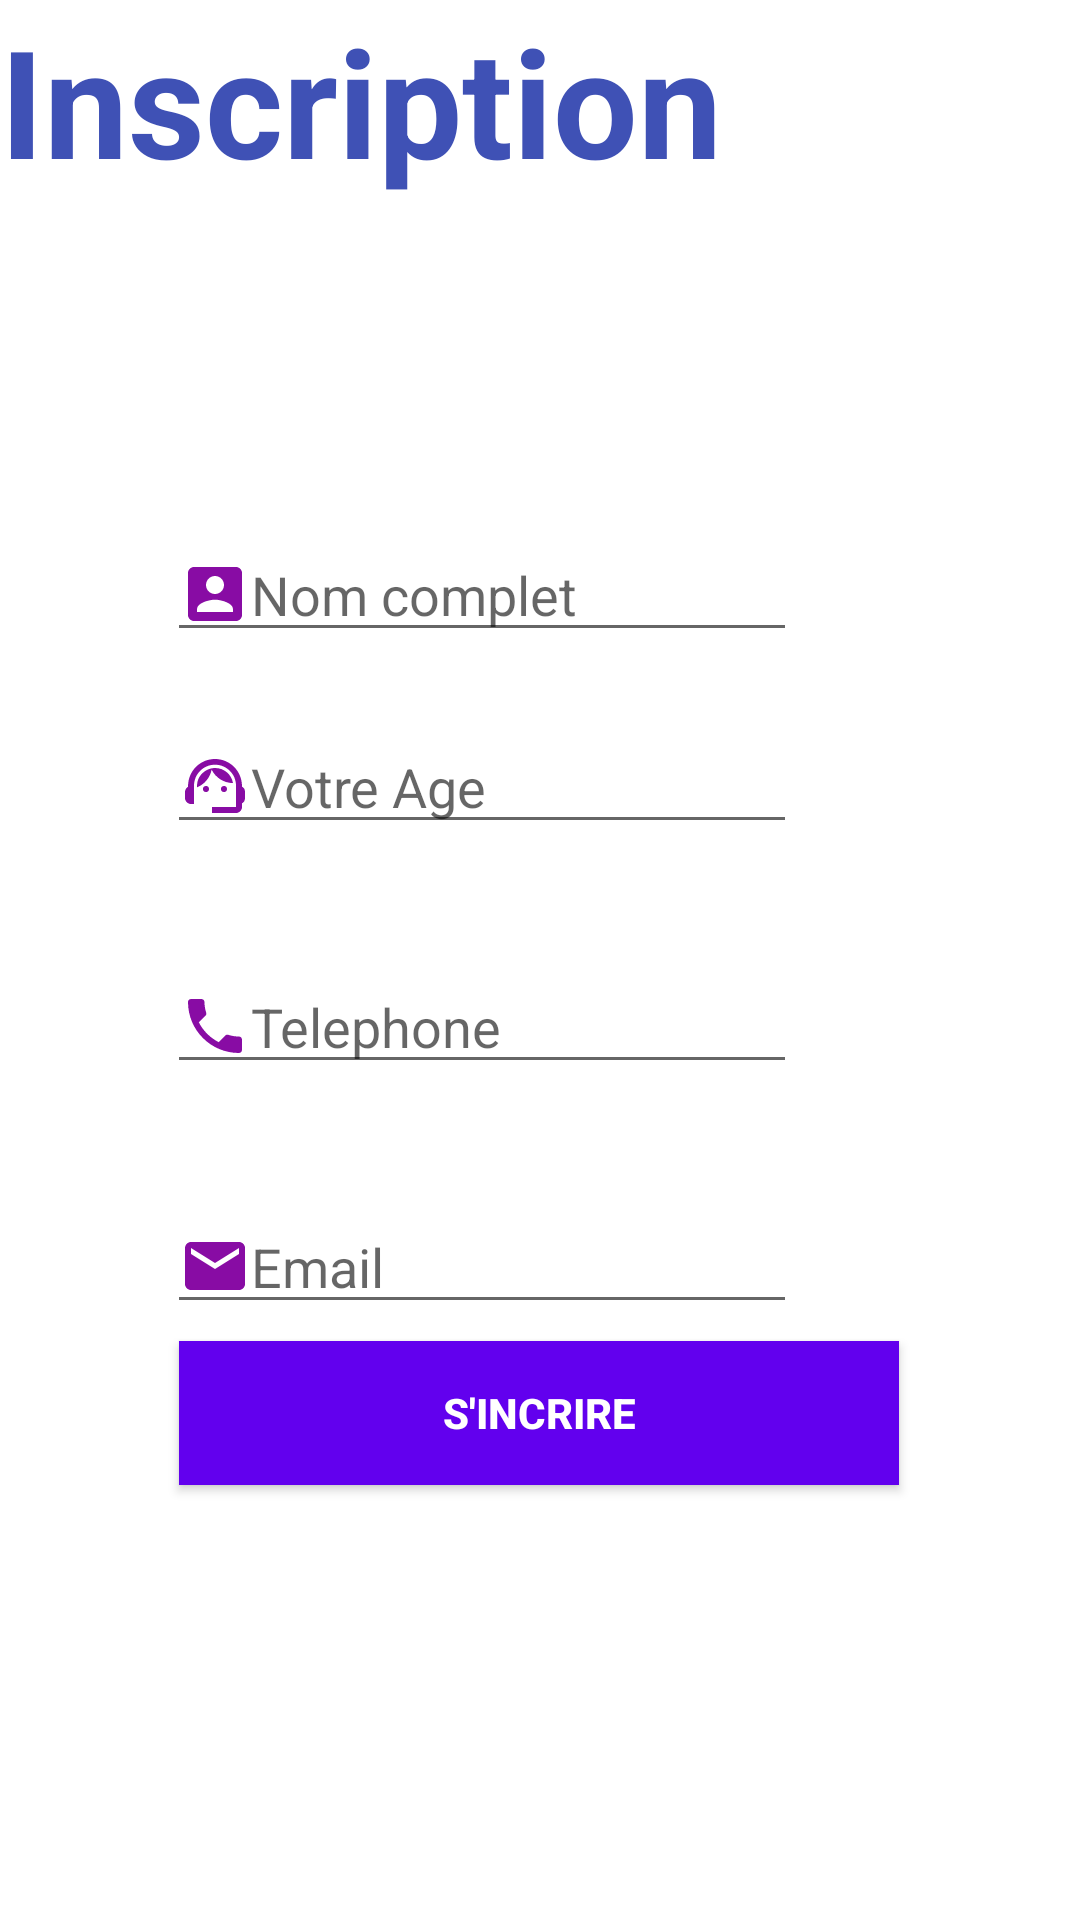

Write the Android layout XML for this screen, with the resource values it uses.
<!-- AndroidManifest.xml: application theme Theme.Andr_first -->
<!-- res/layout/activity_forminscription.xml -->
<?xml version="1.0" encoding="utf-8"?>
<androidx.constraintlayout.widget.ConstraintLayout xmlns:android="http://schemas.android.com/apk/res/android"
    xmlns:app="http://schemas.android.com/apk/res-auto"
    xmlns:tools="http://schemas.android.com/tools"
    android:layout_width="match_parent"
    android:layout_height="match_parent"
    tools:context=".forminscription"

    >


    <TextView
        android:id="@+id/textView"
        android:layout_width="wrap_content"
        android:layout_height="wrap_content"
        android:layout_alignParentTop="true"
        android:text="Inscription"
        android:textSize="50dp"
        android:textStyle="bold"
        android:textColor="#3F51B5"
        tools:ignore="MissingConstraints"
        tools:layout_editor_absoluteX="88dp"
        tools:layout_editor_absoluteY="56dp" />

    <EditText
        android:id="@+id/nom"
        android:layout_width="wrap_content"
        android:layout_height="wrap_content"
        android:layout_marginStart="40dp"
        android:layout_marginTop="176dp"
        android:layout_marginEnd="40dp"
        android:ems="10"
        android:inputType="textPersonName"
        android:hint="Nom complet"
        android:drawableLeft="@drawable/ic_baseline_account_box_24"
        app:layout_constraintEnd_toEndOf="parent"
        app:layout_constraintHorizontal_bias="0.223"
        app:layout_constraintStart_toStartOf="parent"
        app:layout_constraintTop_toTopOf="parent" />

    <EditText
        android:id="@+id/age"
        android:layout_width="wrap_content"
        android:layout_height="wrap_content"
        android:hint="Votre Age "
        android:layout_marginStart="40dp"
        android:layout_marginTop="240dp"
        android:layout_marginEnd="40dp"
        android:drawableLeft="@drawable/ic_baseline_support_agent_24"
        android:ems="10"
        android:inputType="textPersonName"
        app:layout_constraintEnd_toEndOf="parent"
        app:layout_constraintHorizontal_bias="0.223"
        app:layout_constraintStart_toStartOf="parent"
        app:layout_constraintTop_toTopOf="parent" />
    <EditText
        android:id="@+id/phone"
        android:layout_width="wrap_content"
        android:layout_height="wrap_content"
        android:hint="Telephone"
        android:layout_marginStart="40dp"
        android:layout_marginTop="320dp"
        android:layout_marginEnd="40dp"
        android:drawableLeft="@drawable/ic_baseline_phone_24"
        android:ems="10"
        android:inputType="textPersonName"
        app:layout_constraintEnd_toEndOf="parent"
        app:layout_constraintHorizontal_bias="0.223"
        app:layout_constraintStart_toStartOf="parent"
        app:layout_constraintTop_toTopOf="parent" />
    <EditText
        android:id="@+id/email"
        android:layout_width="wrap_content"
        android:layout_height="wrap_content"
        android:hint="Email"
        android:layout_marginStart="40dp"
        android:layout_marginTop="400dp"
        android:layout_marginEnd="40dp"
        android:drawableLeft="@drawable/ic_baseline_email_24"
        android:ems="10"
        android:inputType="textPersonName"
        app:layout_constraintEnd_toEndOf="parent"
        app:layout_constraintHorizontal_bias="0.223"
        app:layout_constraintStart_toStartOf="parent"
        app:layout_constraintTop_toTopOf="parent" />

    <Button
        android:id="@+id/btn_valid"
        android:layout_width="240dp"
        android:layout_height="wrap_content"
        android:background="@color/design_default_color_primary"
        android:text="S'incrire"
        android:textColor="#ffffff"
        android:textStyle="bold"

        app:layout_constraintBottom_toBottomOf="parent"
        app:layout_constraintEnd_toEndOf="parent"
        app:layout_constraintHorizontal_bias="0.497"
        app:layout_constraintStart_toStartOf="parent"
        app:layout_constraintTop_toTopOf="parent"
        app:layout_constraintVertical_bias="0.755"
        tools:ignore="MissingConstraints" />
</androidx.constraintlayout.widget.ConstraintLayout>
<!-- resources referenced by this layout -->
<resources>
  <!-- drawable ic_baseline_account_box_24 (drawable) -->
  <vector android:height="24dp" android:tint="#880CA4"
      android:viewportHeight="24" android:viewportWidth="24"
      android:width="24dp" xmlns:android="http://schemas.android.com/apk/res/android">
      <path android:fillColor="@android:color/white" android:pathData="M3,5v14c0,1.1 0.89,2 2,2h14c1.1,0 2,-0.9 2,-2L21,5c0,-1.1 -0.9,-2 -2,-2L5,3c-1.11,0 -2,0.9 -2,2zM15,9c0,1.66 -1.34,3 -3,3s-3,-1.34 -3,-3 1.34,-3 3,-3 3,1.34 3,3zM6,17c0,-2 4,-3.1 6,-3.1s6,1.1 6,3.1v1L6,18v-1z"/>
  </vector>
  <!-- drawable ic_baseline_email_24 (drawable) -->
  <vector android:height="24dp" android:tint="#880CA4"
      android:viewportHeight="24" android:viewportWidth="24"
      android:width="24dp" xmlns:android="http://schemas.android.com/apk/res/android">
      <path android:fillColor="@android:color/white" android:pathData="M20,4L4,4c-1.1,0 -1.99,0.9 -1.99,2L2,18c0,1.1 0.9,2 2,2h16c1.1,0 2,-0.9 2,-2L22,6c0,-1.1 -0.9,-2 -2,-2zM20,8l-8,5 -8,-5L4,6l8,5 8,-5v2z"/>
  </vector>
  <!-- drawable ic_baseline_phone_24 (drawable) -->
  <vector android:height="24dp" android:tint="#880CA4"
      android:viewportHeight="24" android:viewportWidth="24"
      android:width="24dp" xmlns:android="http://schemas.android.com/apk/res/android">
      <path android:fillColor="@android:color/white" android:pathData="M6.62,10.79c1.44,2.83 3.76,5.14 6.59,6.59l2.2,-2.2c0.27,-0.27 0.67,-0.36 1.02,-0.24 1.12,0.37 2.33,0.57 3.57,0.57 0.55,0 1,0.45 1,1V20c0,0.55 -0.45,1 -1,1 -9.39,0 -17,-7.61 -17,-17 0,-0.55 0.45,-1 1,-1h3.5c0.55,0 1,0.45 1,1 0,1.25 0.2,2.45 0.57,3.57 0.11,0.35 0.03,0.74 -0.25,1.02l-2.2,2.2z"/>
  </vector>
  <!-- drawable ic_baseline_support_agent_24 (drawable) -->
  <vector android:height="24dp" android:tint="#880CA4"
      android:viewportHeight="24" android:viewportWidth="24"
      android:width="24dp" xmlns:android="http://schemas.android.com/apk/res/android">
      <path android:fillColor="@android:color/white" android:pathData="M21,12.22C21,6.73 16.74,3 12,3c-4.69,0 -9,3.65 -9,9.28C2.4,12.62 2,13.26 2,14v2c0,1.1 0.9,2 2,2h1v-6.1c0,-3.87 3.13,-7 7,-7s7,3.13 7,7V19h-8v2h8c1.1,0 2,-0.9 2,-2v-1.22c0.59,-0.31 1,-0.92 1,-1.64v-2.3C22,13.14 21.59,12.53 21,12.22z"/>
      <path android:fillColor="@android:color/white" android:pathData="M9,13m-1,0a1,1 0,1 1,2 0a1,1 0,1 1,-2 0"/>
      <path android:fillColor="@android:color/white" android:pathData="M15,13m-1,0a1,1 0,1 1,2 0a1,1 0,1 1,-2 0"/>
      <path android:fillColor="@android:color/white" android:pathData="M18,11.03C17.52,8.18 15.04,6 12.05,6c-3.03,0 -6.29,2.51 -6.03,6.45c2.47,-1.01 4.33,-3.21 4.86,-5.89C12.19,9.19 14.88,11 18,11.03z"/>
  </vector>
  <style name="Theme.Andr_first" parent="Theme.MaterialComponents.DayNight.DarkActionBar">
          
          <item name="colorPrimary">@color/purple_500</item>
          <item name="colorPrimaryVariant">@color/purple_700</item>
          <item name="colorOnPrimary">@color/white</item>
          
          <item name="colorSecondary">@color/teal_200</item>
          <item name="colorSecondaryVariant">@color/teal_700</item>
          <item name="colorOnSecondary">@color/black</item>
          
          <item name="android:statusBarColor" tools:targetApi="l">?attr/colorPrimaryVariant</item>
          
      </style>
  <!-- not gathered from this repository: default colours our renderer supplied (Android Studio template values) -->
  <color name="purple_500">#FF6200EE</color>
  <color name="purple_700">#FF3700B3</color>
  <color name="teal_200">#FF03DAC5</color>
  <color name="teal_700">#FF018786</color>
  <color name="black">#FF000000</color>
  <color name="white">#FFFFFFFF</color>
</resources>
